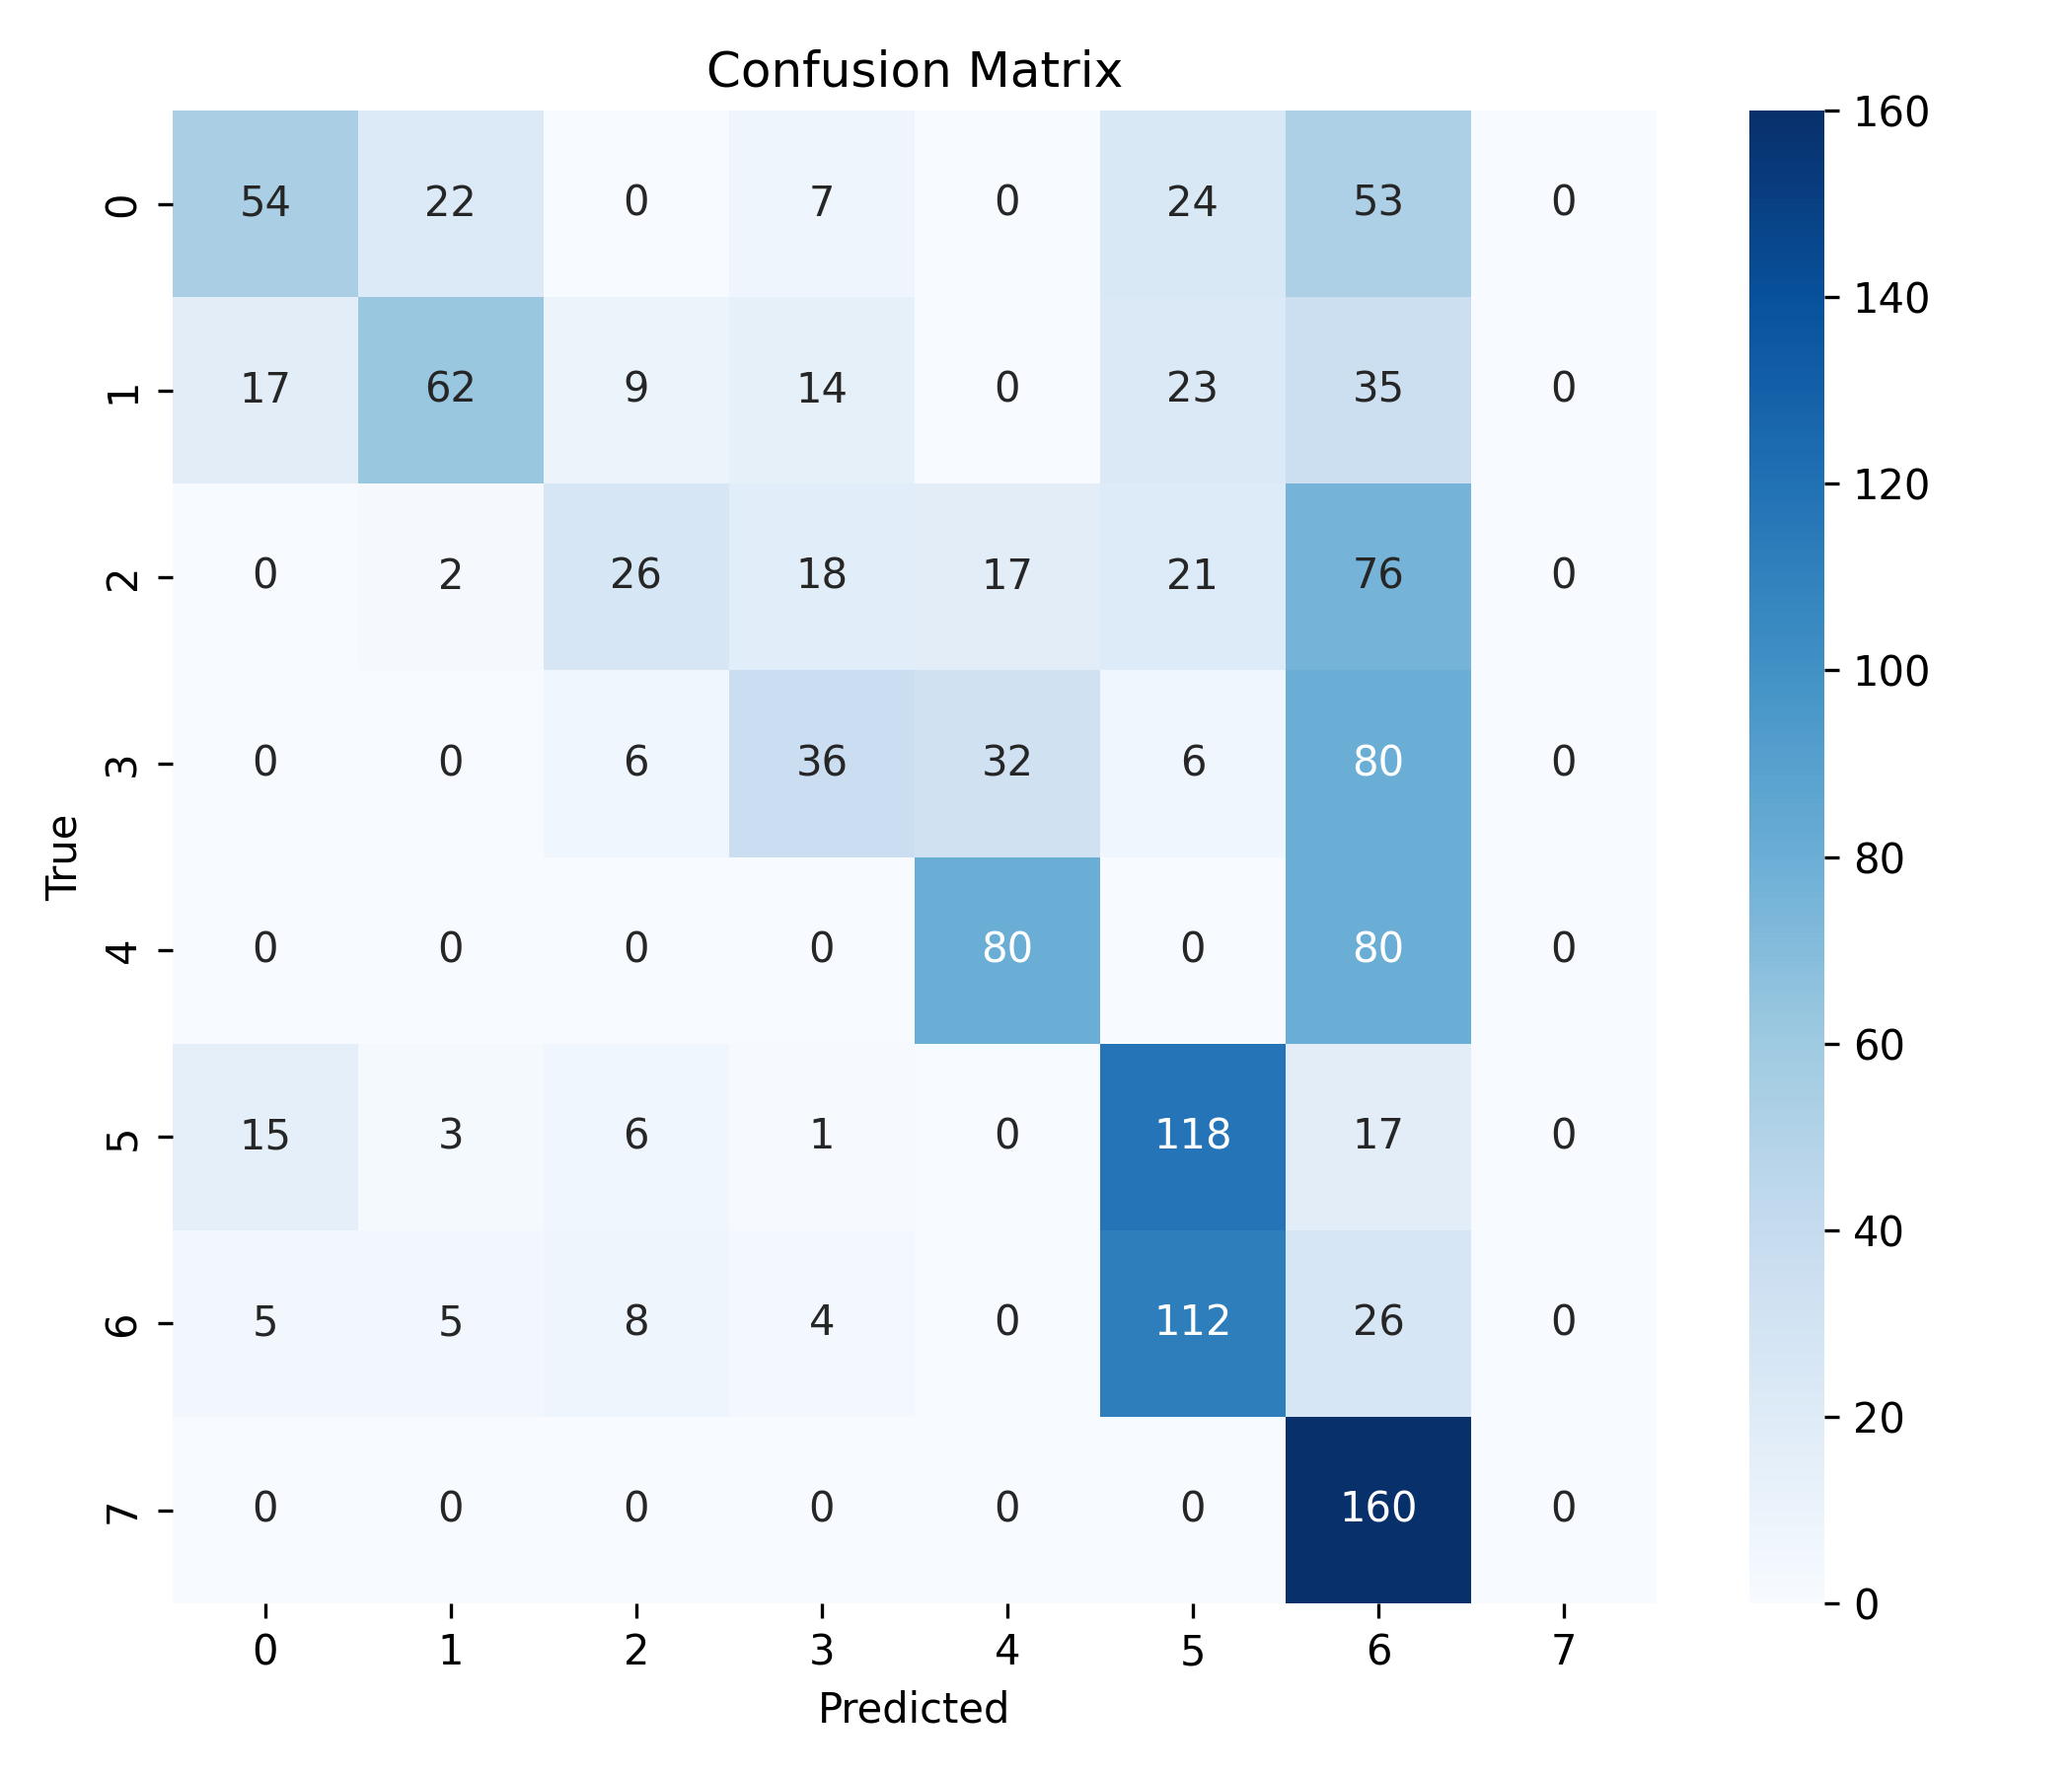

The table this chart was drawn from, first rows:
, 0, 1, 2, 3, 4, 5, 6, 7
0, 54, 22, 0, 7, 0, 24, 53, 0
1, 17, 62, 9, 14, 0, 23, 35, 0
2, 0, 2, 26, 18, 17, 21, 76, 0
3, 0, 0, 6, 36, 32, 6, 80, 0
4, 0, 0, 0, 0, 80, 0, 80, 0
5, 15, 3, 6, 1, 0, 118, 17, 0
6, 5, 5, 8, 4, 0, 112, 26, 0
7, 0, 0, 0, 0, 0, 0, 160, 0
